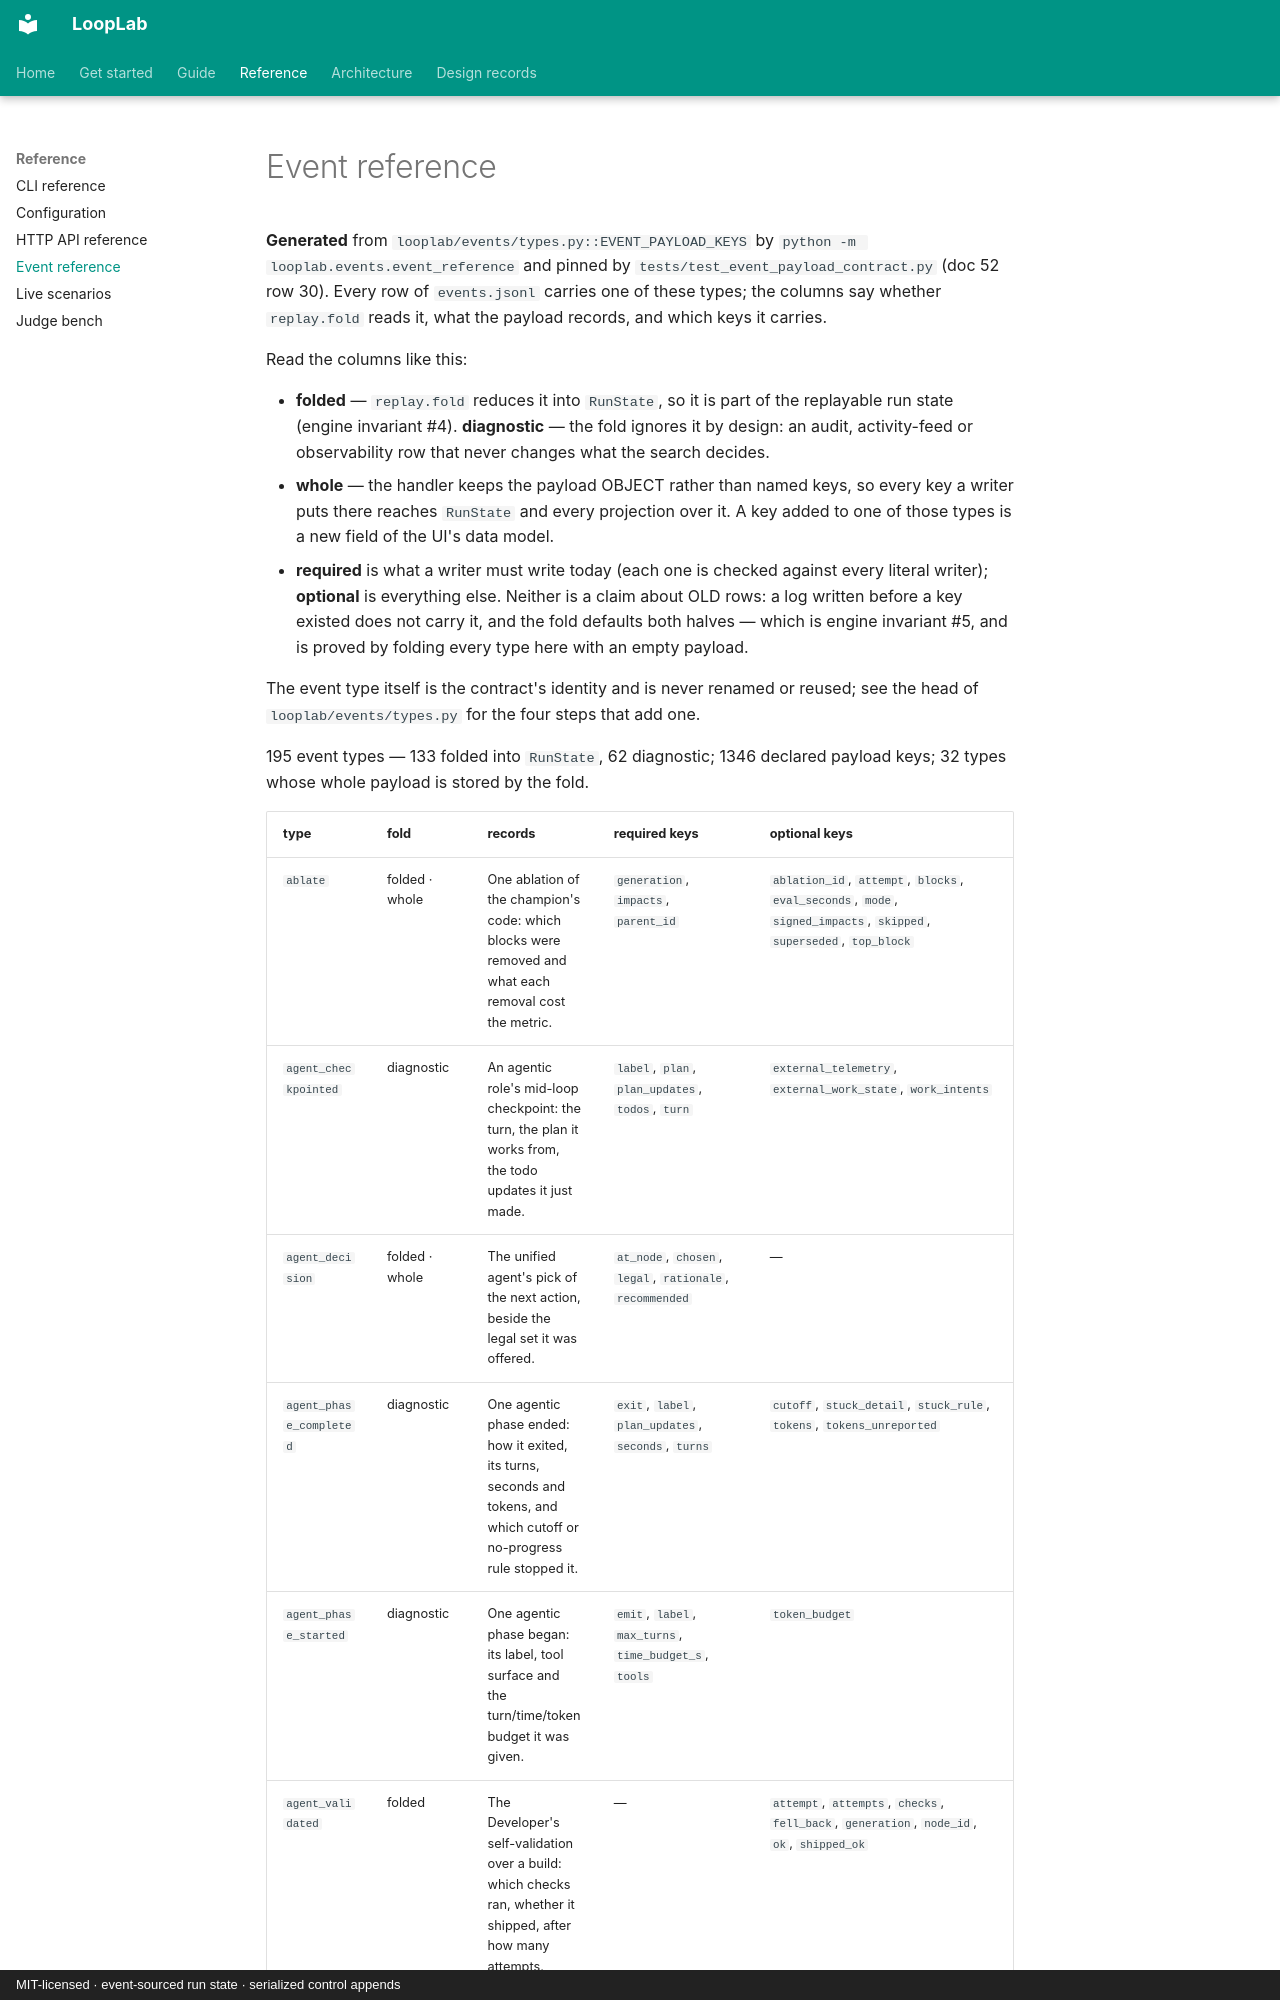

repository: ArtyomZemlyak/looplab · page: guide/event-reference/index.html · generator: mkdocs · copyright: MIT-licensed · event-sourced run state · serialized control appends

# Event reference

**Generated** from `looplab/events/types.py::EVENT_PAYLOAD_KEYS` by
`python -m looplab.events.event_reference` and pinned by `tests/test_event_payload_contract.py`
(doc 52 row 30). Every row of `events.jsonl` carries one of these types; the columns say whether
`replay.fold` reads it, what the payload records, and which keys it carries.

Read the columns like this:

* **folded** — `replay.fold` reduces it into `RunState`, so it is part of the replayable run state
  (engine invariant #4). **diagnostic** — the fold ignores it by design: an audit, activity-feed or
  observability row that never changes what the search decides.
* **whole** — the handler keeps the payload OBJECT rather than named keys, so every key a writer
  puts there reaches `RunState` and every projection over it. A key added to one of those types is
  a new field of the UI's data model.
* **required** is what a writer must write today (each one is checked against every literal writer);
  **optional** is everything else. Neither is a claim about OLD rows: a log written before a key
  existed does not carry it, and the fold defaults both halves — which is engine invariant #5, and
  is proved by folding every type here with an empty payload.

The event type itself is the contract's identity and is never renamed or reused; see the head of
`looplab/events/types.py` for the four steps that add one.

<!-- generated: event types -->

195 event types — 133 folded into `RunState`, 62 diagnostic; 1346 declared payload keys; 32 types whose whole payload is stored by the fold.
